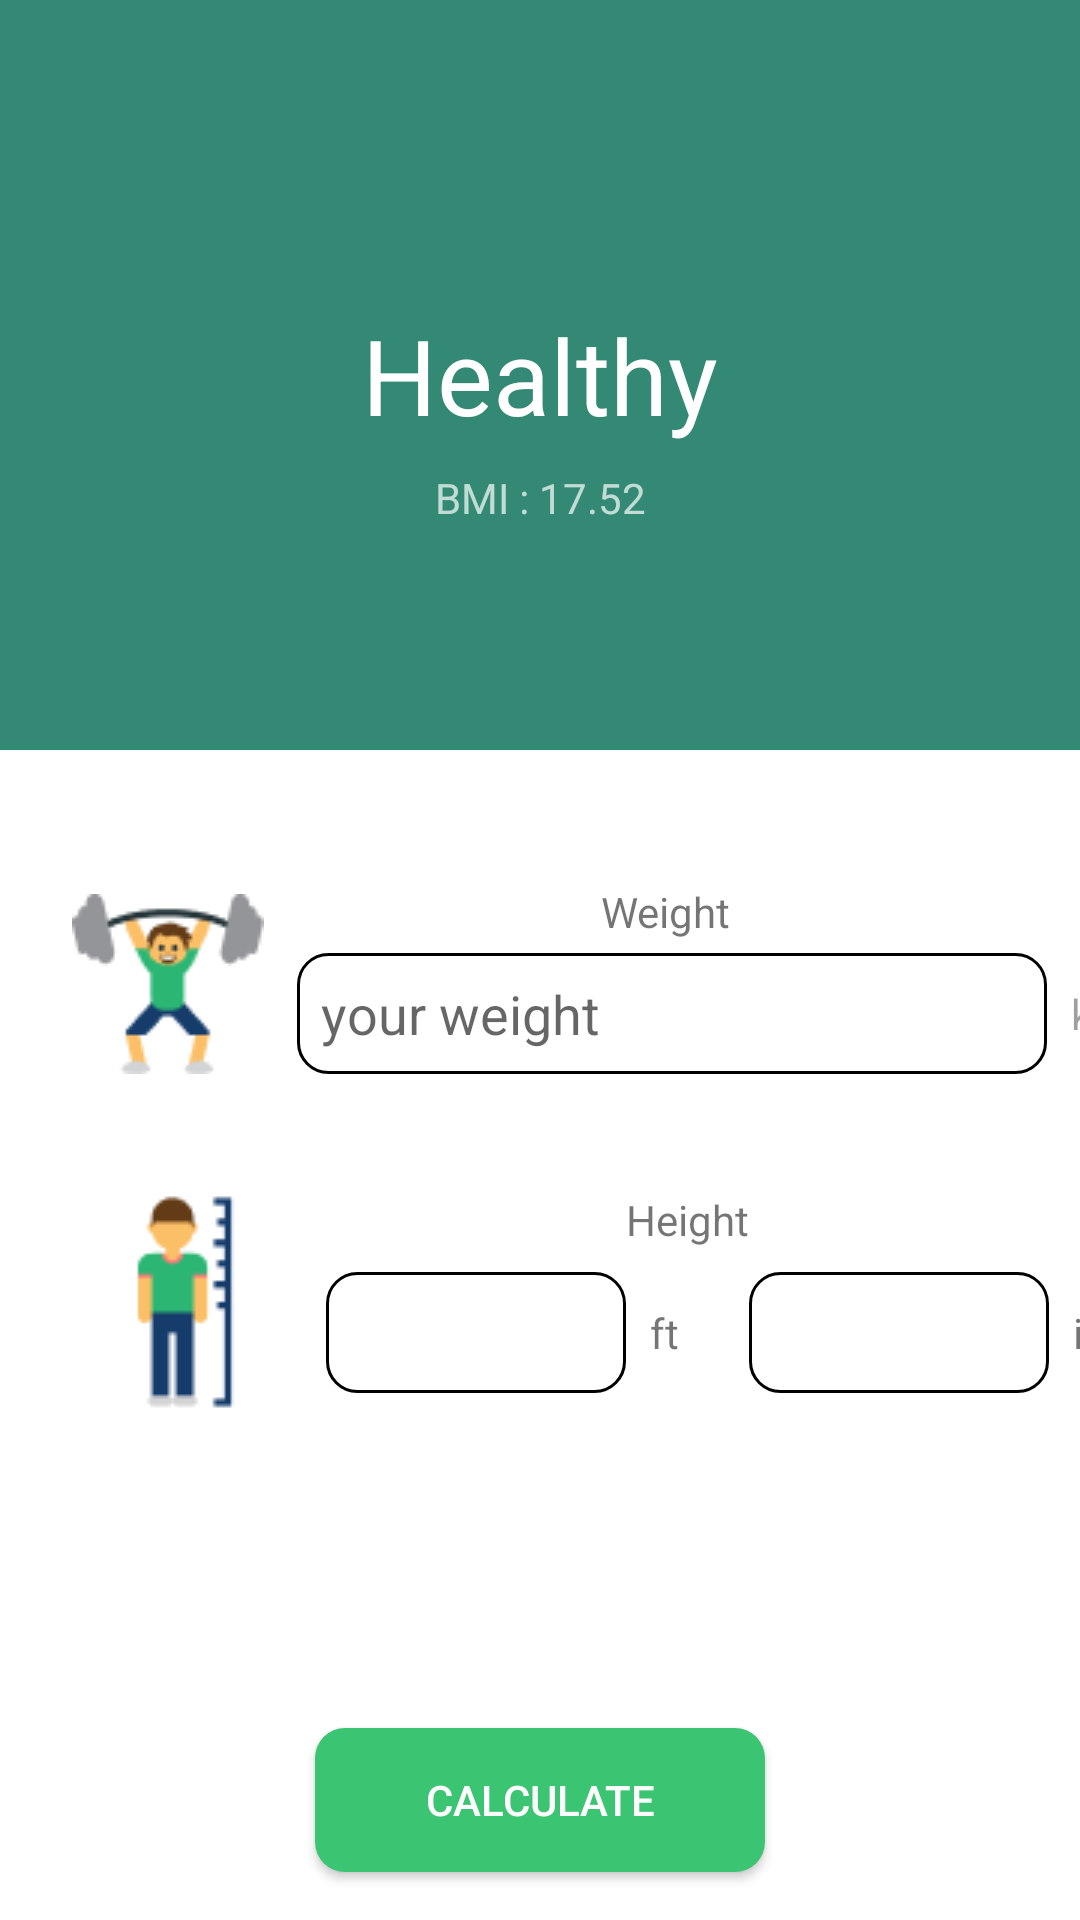

This screen was rendered from an Android layout file. Write that file and the resources it references.
<!-- AndroidManifest.xml: application theme Theme.BMIDemo -->
<!-- res/layout/activity_main.xml -->
<?xml version="1.0" encoding="utf-8"?>
<androidx.constraintlayout.widget.ConstraintLayout
    xmlns:android="http://schemas.android.com/apk/res/android"
    xmlns:app="http://schemas.android.com/apk/res-auto"
    xmlns:tools="http://schemas.android.com/tools"
    android:layout_width="match_parent"
    android:layout_height="match_parent"
    tools:context=".MainActivity">

    <androidx.constraintlayout.widget.ConstraintLayout
        android:id="@+id/constraintLayout"
        android:layout_width="match_parent"
        android:layout_height="250dp"
        android:background="@color/under_weight_color"
        app:layout_constraintEnd_toEndOf="parent"
        app:layout_constraintStart_toStartOf="parent"
        app:layout_constraintTop_toTopOf="parent">

        <TextView
            android:id="@+id/bmiStatusTV"
            android:layout_width="wrap_content"
            android:layout_height="wrap_content"
            android:text="Healthy"
            android:textColor="@color/white"
            android:textSize="35sp"
            app:layout_constraintBottom_toBottomOf="parent"
            app:layout_constraintEnd_toEndOf="parent"
            app:layout_constraintStart_toStartOf="parent"
            app:layout_constraintTop_toTopOf="parent" />

        <TextView
            android:id="@+id/bmiScoreTV"
            android:layout_width="wrap_content"
            android:layout_height="wrap_content"
            android:layout_marginTop="8dp"
            android:alpha=".7"
            android:text="BMI : 17.52"
            android:textColor="@color/white"
            app:layout_constraintEnd_toEndOf="@+id/bmiStatusTV"
            app:layout_constraintStart_toStartOf="@+id/bmiStatusTV"
            app:layout_constraintTop_toBottomOf="@+id/bmiStatusTV" />
    </androidx.constraintlayout.widget.ConstraintLayout>

    <ImageView
        android:id="@+id/imageView"
        android:layout_width="wrap_content"
        android:layout_height="wrap_content"
        android:layout_marginStart="24dp"
        android:layout_marginTop="48dp"
        app:layout_constraintStart_toStartOf="parent"
        app:layout_constraintTop_toBottomOf="@+id/constraintLayout"
        app:srcCompat="@drawable/weight_icon" />

    <ImageView
        android:id="@+id/imageView2"
        android:layout_width="wrap_content"
        android:layout_height="wrap_content"
        android:layout_marginStart="24dp"
        app:layout_constraintStart_toStartOf="parent"
        app:layout_constraintTop_toTopOf="@+id/guideline2"
        app:srcCompat="@drawable/height_icon" />

    <TextView
        android:id="@+id/textView3"
        android:layout_width="wrap_content"
        android:layout_height="wrap_content"
        android:layout_marginBottom="8dp"
        android:text="Weight"
        app:layout_constraintBottom_toTopOf="@+id/bmiWeightEDT"
        app:layout_constraintEnd_toEndOf="@+id/bmiWeightEDT"
        app:layout_constraintHorizontal_bias="0.49"
        app:layout_constraintStart_toStartOf="@+id/bmiWeightEDT"
        app:layout_constraintTop_toTopOf="@+id/imageView" />

    <EditText
        android:id="@+id/bmiWeightEDT"
        android:layout_width="250dp"
        android:layout_height="wrap_content"
        android:background="@drawable/round_design"
        android:ems="10"
        android:hint="your weight"
        android:inputType="numberDecimal"
        android:padding="8dp"
        app:layout_constraintBottom_toBottomOf="@+id/imageView"
        app:layout_constraintEnd_toEndOf="parent"
        app:layout_constraintStart_toEndOf="@+id/imageView" />

    <TextView
        android:id="@+id/textView4"
        android:layout_width="wrap_content"
        android:layout_height="wrap_content"
        android:layout_marginStart="8dp"
        android:alpha=".7"
        android:text="kg"
        app:layout_constraintBottom_toBottomOf="@+id/bmiWeightEDT"
        app:layout_constraintStart_toEndOf="@+id/bmiWeightEDT"
        app:layout_constraintTop_toTopOf="@+id/bmiWeightEDT" />

    <androidx.constraintlayout.widget.Guideline
        android:id="@+id/guideline2"
        android:layout_width="wrap_content"
        android:layout_height="wrap_content"
        android:orientation="horizontal"
        app:layout_constraintGuide_begin="397dp" />

    <TextView
        android:id="@+id/textView5"
        android:layout_width="wrap_content"
        android:layout_height="wrap_content"
        android:text="Height"
        app:layout_constraintEnd_toEndOf="parent"
        app:layout_constraintStart_toEndOf="@+id/imageView2"
        app:layout_constraintTop_toTopOf="@+id/guideline2" />

    <EditText
        android:id="@+id/bmiFeetEDT"
        android:layout_width="100dp"
        android:layout_height="wrap_content"
        android:layout_marginTop="8dp"
        android:background="@drawable/round_design"
        android:ems="10"
        android:inputType="number"
        android:padding="8dp"
        app:layout_constraintEnd_toStartOf="@+id/textView5"
        app:layout_constraintTop_toBottomOf="@+id/textView5" />

    <EditText
        android:id="@+id/bmiInchEDT"
        android:layout_width="100dp"
        android:layout_height="wrap_content"
        android:layout_marginTop="8dp"
        android:background="@drawable/round_design"
        android:ems="10"
        android:inputType="number"
        android:padding="8dp"
        app:layout_constraintStart_toEndOf="@+id/textView5"
        app:layout_constraintTop_toBottomOf="@+id/textView5" />

    <TextView
        android:id="@+id/textView6"
        android:layout_width="wrap_content"
        android:layout_height="wrap_content"
        android:layout_marginStart="8dp"
        android:text="ft"
        app:layout_constraintBottom_toBottomOf="@+id/bmiFeetEDT"
        app:layout_constraintStart_toEndOf="@+id/bmiFeetEDT"
        app:layout_constraintTop_toTopOf="@+id/bmiFeetEDT" />

    <TextView
        android:id="@+id/textView7"
        android:layout_width="wrap_content"
        android:layout_height="wrap_content"
        android:layout_marginStart="8dp"
        android:text="inch"
        app:layout_constraintBottom_toBottomOf="@+id/bmiInchEDT"
        app:layout_constraintStart_toEndOf="@+id/bmiInchEDT"
        app:layout_constraintTop_toTopOf="@+id/bmiInchEDT" />

    <androidx.appcompat.widget.AppCompatButton
        android:id="@+id/bmiCalculateBTN"
        android:layout_width="150dp"
        android:layout_height="wrap_content"
        android:layout_marginBottom="16dp"
        android:text="Calculate"
        android:textColor="@color/white"
        android:background="@drawable/round_button"
        app:layout_constraintBottom_toBottomOf="parent"
        app:layout_constraintEnd_toEndOf="parent"
        app:layout_constraintStart_toStartOf="parent" />


</androidx.constraintlayout.widget.ConstraintLayout>
<!-- resources referenced by this layout -->
<resources>
  <color name="under_weight_color">#348975</color>
  <color name="white">#FFFFFFFF</color>
  <!-- drawable height_icon: png bitmap (drawable, 1623 bytes) -->
  <!-- drawable round_button (drawable) -->
  <?xml version="1.0" encoding="utf-8"?>
  <shape xmlns:android="http://schemas.android.com/apk/res/android">
  
      <solid
          android:color="@color/healthy_color"
          />
      <corners
          android:radius="10dp"/>
  </shape>
  <!-- drawable round_design (drawable) -->
  <?xml version="1.0" encoding="utf-8"?>
  <shape xmlns:android="http://schemas.android.com/apk/res/android">
  
      <stroke
          android:color="@color/black"
          android:width="1dp"
          />
      <corners
          android:radius="10dp"/>
  </shape>
  <!-- drawable weight_icon: png bitmap (drawable, 2826 bytes) -->
  <style name="Theme.BMIDemo" parent="Theme.MaterialComponents.DayNight.NoActionBar">
          
          <item name="colorPrimary">@color/purple_500</item>
          <item name="colorPrimaryVariant">@color/purple_700</item>
          <item name="colorOnPrimary">@color/white</item>
          
          <item name="colorSecondary">@color/teal_200</item>
          <item name="colorSecondaryVariant">@color/teal_700</item>
          <item name="colorOnSecondary">@color/black</item>
          
          <item name="android:statusBarColor" tools:targetApi="l">?attr/colorPrimaryVariant</item>
          
      </style>
  <color name="healthy_color">#3BC572</color>
  <color name="black">#FF000000</color>
  <color name="purple_500">#FF6200EE</color>
  <color name="purple_700">#FF3700B3</color>
  <color name="teal_200">#FF03DAC5</color>
  <color name="teal_700">#FF018786</color>
</resources>
